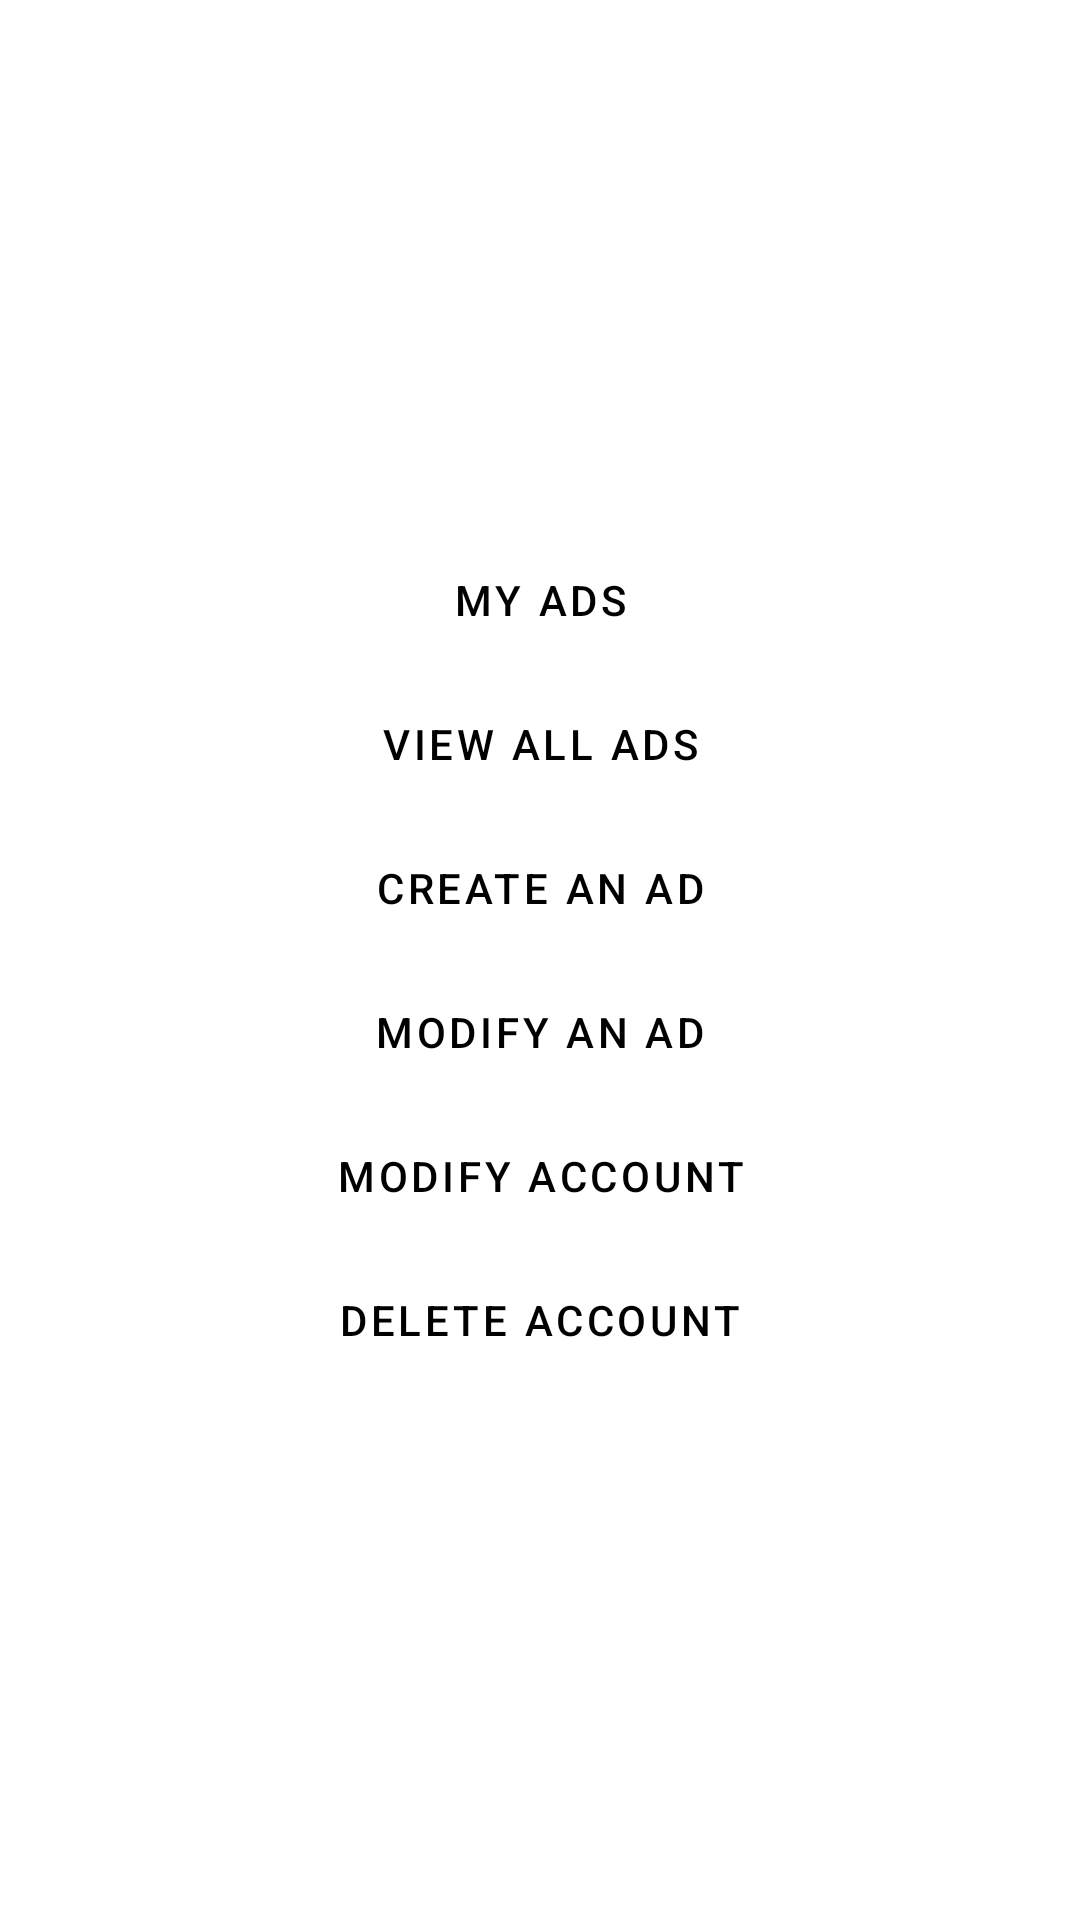

The Android layout XML behind this screen, and the referenced resources:
<!-- AndroidManifest.xml: activity theme Theme.MaterialComponents.Light.NoActionBar -->
<!-- res/layout/activity_main.xml -->
<?xml version="1.0" encoding="utf-8"?>
<LinearLayout xmlns:android="http://schemas.android.com/apk/res/android"
    xmlns:app="http://schemas.android.com/apk/res-auto"
    xmlns:tools="http://schemas.android.com/tools"
    android:layout_width="match_parent"
    android:layout_height="match_parent"
    android:gravity="center|center_vertical"
    android:orientation="vertical"
    tools:context=".MenuActivity">

    <Button
        android:id="@+id/main_my_ads"
        style="@style/Widget.MaterialComponents.Button.OutlinedButton"
        android:layout_width="200dp"
        android:layout_height="wrap_content"
        android:backgroundTint="@color/transparent"
        android:onClick="viewMyAds"
        android:text="my ads"
        android:textColor="@color/black"
        app:strokeColor="@color/black" />

    <Button
        android:id="@+id/profile_view_ads"
        style="@style/Widget.MaterialComponents.Button.OutlinedButton"
        android:layout_width="200dp"
        android:layout_height="wrap_content"
        android:onClick="viewAllAds"
        android:text="view all ads"
        android:textColor="@color/black"
        app:strokeColor="@color/black"
        android:backgroundTint="@color/transparent"/>

    <Button
        android:id="@+id/main_create_ad_btn"
        style="@style/Widget.MaterialComponents.Button.OutlinedButton"
        android:layout_width="200dp"
        android:layout_height="wrap_content"
        android:onClick="createAd"
        android:text="create an ad"
        android:textColor="@color/black"
        app:strokeColor="@color/black"
        android:backgroundTint="@color/transparent"/>

    <Button
        android:id="@+id/main_modify_ad_btn"
        style="@style/Widget.MaterialComponents.Button.OutlinedButton"
        android:layout_width="200dp"
        android:layout_height="wrap_content"
        android:backgroundTint="@color/transparent"
        android:onClick="modifyAd"
        android:text="modify an ad"
        android:textColor="@color/black"
        app:strokeColor="@color/black" />

    <Button
        android:id="@+id/main_modfy_registration_btn"
        style="@style/Widget.MaterialComponents.Button.OutlinedButton"
        android:layout_width="200dp"
        android:layout_height="wrap_content"
        android:backgroundTint="@color/transparent"
        android:onClick="modifyAccount"
        android:text="modify account"
        android:textColor="@color/black"
        app:strokeColor="@color/black" />

    <Button
        android:id="@+id/main_delete_account_btn"
        style="@style/Widget.MaterialComponents.Button.OutlinedButton"
        android:layout_width="200dp"
        android:layout_height="wrap_content"
        android:backgroundTint="@color/transparent"
        android:onClick="deleteAccount"
        android:text="delete account"
        android:textColor="@color/black"
        app:strokeColor="@color/black" />

</LinearLayout>
<!-- resources referenced by this layout -->
<resources>
  <color name="black">#FF000000</color>
  <color name="transparent">#00FFFFFF</color>
</resources>
